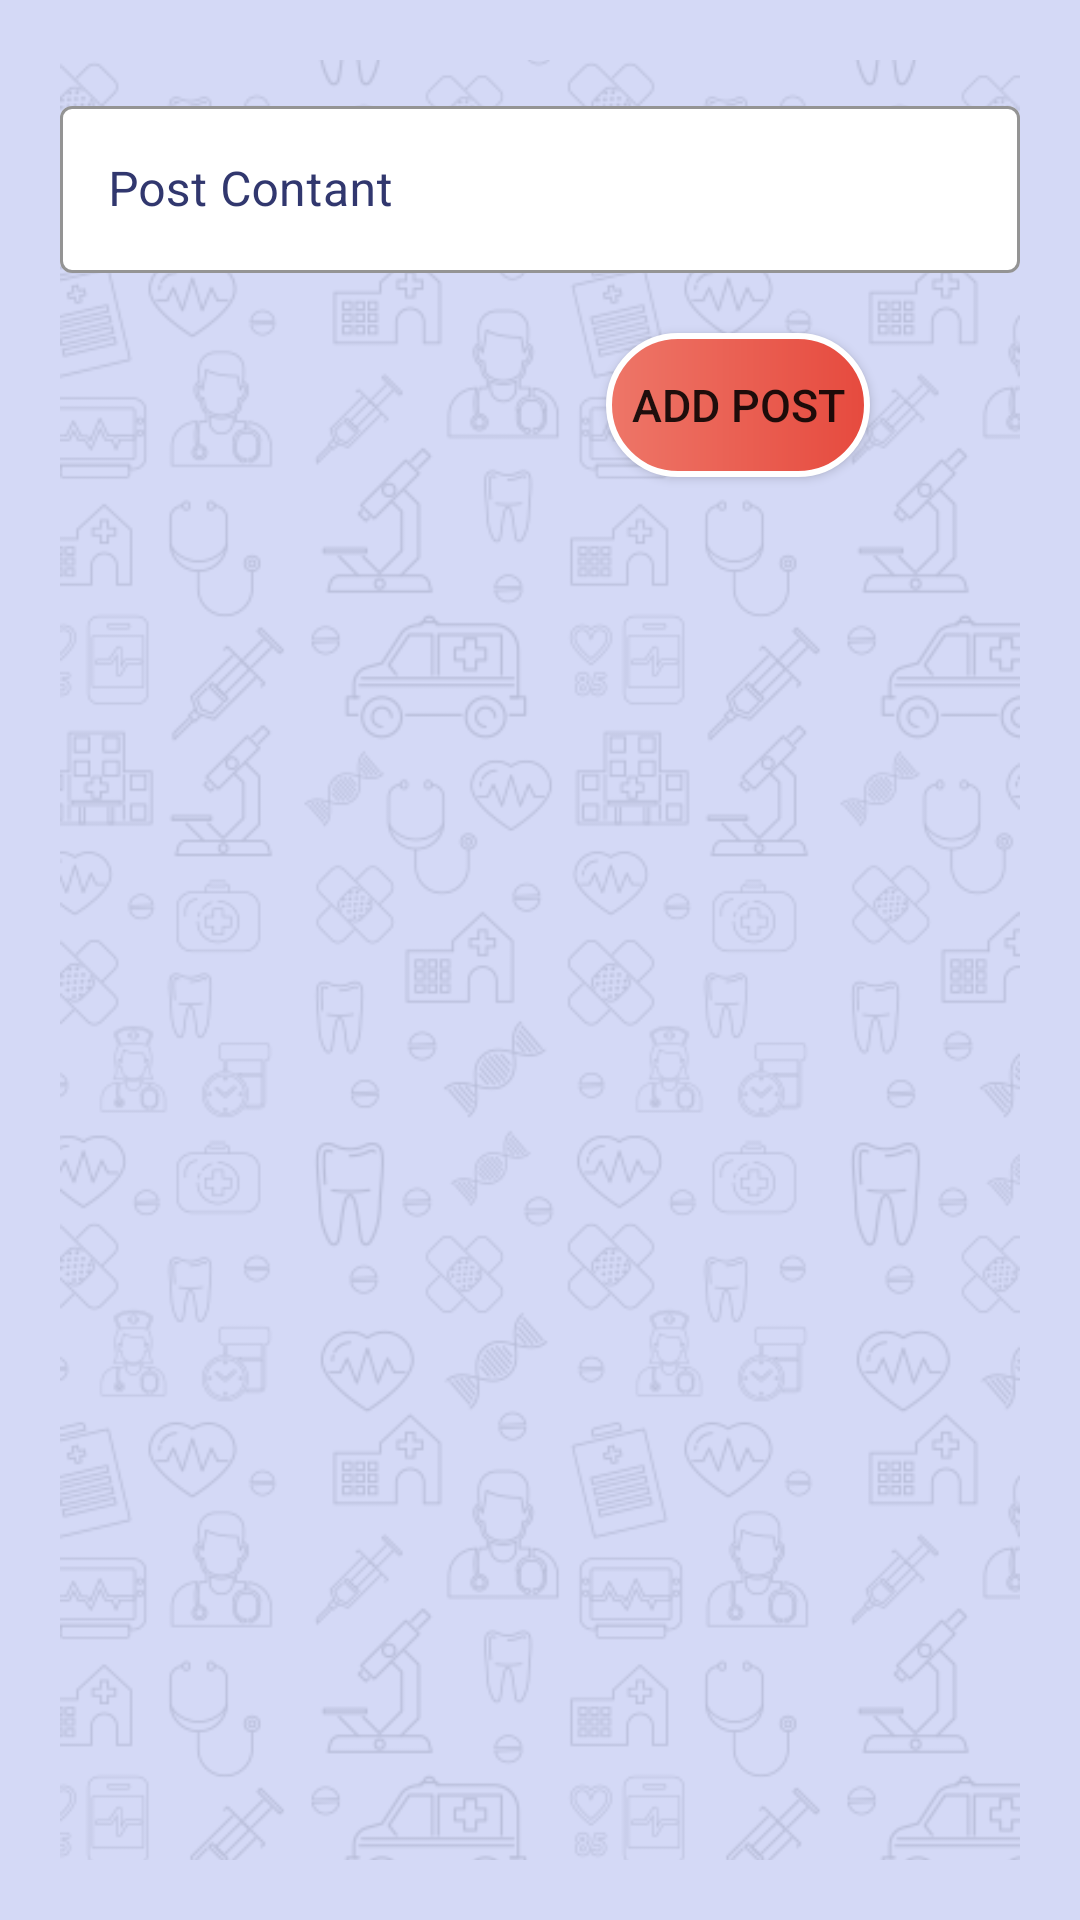

Write the Android layout XML for this screen, with the resource values it uses.
<!-- AndroidManifest.xml: application theme Theme.Sawii -->
<!-- res/layout/activity_add_post.xml -->
<?xml version="1.0" encoding="utf-8"?>
<RelativeLayout xmlns:android="http://schemas.android.com/apk/res/android"
    xmlns:app="http://schemas.android.com/apk/res-auto"
    xmlns:tools="http://schemas.android.com/tools"
    android:layout_width="match_parent"
    android:layout_height="match_parent"
    tools:context=".AddPost"
    android:orientation="vertical"
    android:padding="20sp"
    android:background="@color/smoth_blue">

    <ImageView
        android:layout_width="match_parent"
        android:layout_height="match_parent"
        android:src="@drawable/watermarkdark"
        android:scaleType="centerCrop"
        android:alpha="0.3"
        ></ImageView>
    <LinearLayout
        android:layout_width="match_parent"
        android:layout_height="match_parent"
        android:orientation="vertical"
        >
        <com.google.android.material.textfield.TextInputLayout
            android:layout_marginTop="10dp"
            android:layout_width="match_parent"
            android:layout_height="wrap_content"
            android:layout_gravity="center_horizontal"
            style="@style/Widget.MaterialComponents.TextInputLayout.OutlinedBox"
            app:boxStrokeColor="@color/dark_orange"
            app:boxBackgroundColor="@color/white"
            android:textColorHint="@color/dark_blue2"
            >
            <com.google.android.material.textfield.TextInputEditText
                android:id="@+id/txtPostContant"
                android:layout_width="match_parent"
                android:layout_height="wrap_content"
                android:hint="Post Contant"
                android:inputType="textMultiLine"
                ></com.google.android.material.textfield.TextInputEditText>

        </com.google.android.material.textfield.TextInputLayout>

        <Button
            android:id="@+id/btnAddPost"
            android:layout_width="wrap_content"
            android:layout_height="wrap_content"
            android:text="Add Post"
            android:textSize="15sp"
            android:layout_marginTop="20dp"
            android:layout_marginBottom="20dp"
            android:layout_marginRight="50dp"
            android:layout_gravity="end"
            app:backgroundTint="@null"
            android:background="@drawable/btn_login"/>

    </LinearLayout>


</RelativeLayout>
<!-- resources referenced by this layout -->
<resources>
  <color name="dark_blue2">#31376e</color>
  <color name="dark_orange">#e64a3e</color>
  <color name="smoth_blue">#D4D9F6</color>
  <color name="white">#FFFFFFFF</color>
  <!-- drawable btn_login (drawable) -->
  <?xml version="1.0" encoding="utf-8"?>
  <shape xmlns:android="http://schemas.android.com/apk/res/android">
  
      <gradient android:startColor="@color/orange"
          android:endColor="@color/dark_orange"
          android:angle="0"></gradient>
  
      <corners android:radius="200dp"></corners>
      <stroke android:color="@color/white" android:width="2dp"></stroke>
  
  </shape>
  <!-- drawable watermarkdark: png bitmap (drawable-v24, 100381 bytes) -->
  <style name="Theme.Sawii" parent="Theme.MaterialComponents.DayNight.DarkActionBar">
          
          <item name="colorPrimary">@color/dark_blue2</item>
          <item name="colorPrimaryVariant">@color/dark_blue2</item>
          <item name="colorOnPrimary">@color/white</item>
          
          <item name="colorSecondary">@color/teal_200</item>
          <item name="colorSecondaryVariant">@color/teal_700</item>
          <item name="colorOnSecondary">@color/black</item>
          
          <item name="android:statusBarColor" tools:targetApi="l">?attr/colorPrimaryVariant</item>
          
      </style>
  <color name="orange">#ee7668</color>
  <color name="teal_200">#3F51B5</color>
  <color name="teal_700">#FF018786</color>
  <color name="black">#FF000000</color>
</resources>
